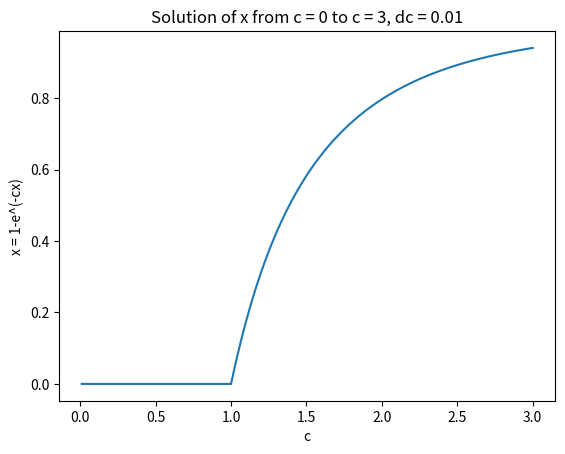

Write Python code to recreate this figure.
'''Written by Yinshi Liu'''
import numpy as np
import scipy as sp
import matplotlib.pyplot as plt
#part a
#define function
def f(c,x):
    return 1-np.exp(-c*x)
#initial condition
x = 1.0
c = 2
error = 1.0
accuracy = 10**-6
#set up x
x_list = [x]
i = 0
#loop
while error > accuracy:
    x_list.append(f(c, x_list[-1]))
#Since function is known, use e = (x-x')/(1-1/f'(x))
    error = abs((x_list[-1]-x_list[-2])/(1-np.exp(c*x_list[-1])/c))
    i += 1
#print result
print ('Solution of x:', x_list[-1])
print ('Number of iterations:', i)
#part b
#new initial conditions
c_max = 3
dc = .01
nt = int(c_max/dc)
#set up arrays
x_value = []
#initialize loop
c = np.linspace(dc, c_max, nt)
for C in c:
    m1 = 1
    error = 1
    while error > accuracy:
        m1, m2 = f(C,m1), m1
        error = abs((m1 - m2)/(1-np.exp(C*m2)/C))
    x_value.append(m1)
#plot the result
plt.plot(c, x_value)
plt.xlabel('c')
plt.ylabel('x = 1-e^(-cx)')
plt.title('Solution of x from c = 0 to c = 3, dc = 0.01')
plt.show()
#set up overrelaxation
x = 1.0
c = 2
omega = 0.50
x1 = 1
error = 1
i = 0
#adapted code from part a
accuracy = 10**-6
while error > accuracy:
    dx = f(c, x1) - x1
    x1, x2 = x1+(1+omega)*dx, x1
    error = abs((x1 - x2)/(1-1/((1+omega)*c*np.exp(-c*x2)-omega)))
    i += 1
#print outputs
print ('Solution of x:', x1)
print ('Number of iterations:', i)

#Part c
#Define function
def g(x):
    return 5*np.exp(-x)+x-5
#define x1, x2 and accuracy
x_1 = 4
x_2 = 5
accuracy = 10**-6
error = abs(x_2 - x_1)
#check signs
sign_x_1 = np.sign(g(x_1))
sign_x_2 = np.sign(g(x_2))
if sign_x_1 == sign_x_2:
    print('Same signs encountered!')
#binary search
while error > accuracy:
    x_new = 0.5*(x_1 + x_2)
    if np.sign(g(x_new)) == sign_x_1:
        x_1 = x_new
    else:
        x_2 = x_new
    error = abs(x_2 - x_1)
#print the result
x_root = 0.5*(x_1+x_2)
print('root using binary search:', x_root)
#more constants
h = 6.626*10**(-34)
c = 3*10**8
k_b = 1.380*10**(-23)
b = h*c/(k_b*x_root)
lambda_sun = 502*10**-9
print("value of Wein's displacement constant:", b)
print('Temperature of the Sun (K):', b/lambda_sun)



